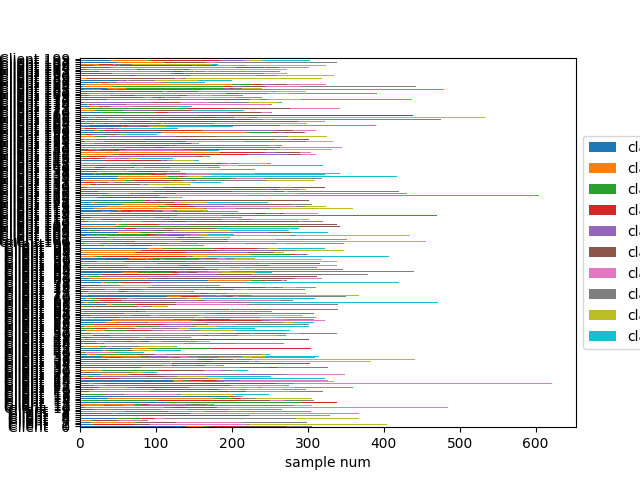

Data behind this chart, as committed beside it:
Class frequencies:
client, class0, class1, class2, class3, class4, class5, class6, class7, class8, class9, Amount
Client   0, 0.455, 0.074, 0.032, 0.106, 0.010, 0.216, 0.013, 0.094, 0.00, 0.00, 310
Client   1, 0.034, 0.002, 0.012, 0.130, 0.002, 0.054, 0.313, 0.007, 0.445, 0.00, 409
Client   2, 0.049, 0.191, 0.010, 0.003, 0.013, 0.158, 0.289, 0.286, 0.00, 0.00, 304
Client   3, 0.00, 0.158, 0.053, 0.105, 0.011, 0.221, 0.347, 0.084, 0.021, 0.00, 95
Client   4, 0.138, 0.005, 0.079, 0.049, 0.00, 0.003, 0.030, 0.472, 0.225, 0.00, 369
Client   5, 0.100, 0.058, 0.142, 0.117, 0.583, 0.00, 0.00, 0.00, 0.00, 0.00, 360
Client   6, 0.676, 0.324, 0.00, 0.00, 0.00, 0.00, 0.00, 0.00, 0.00, 0.00, 330
Client   7, 0.116, 0.011, 0.089, 0.003, 0.005, 0.176, 0.600, 0.00, 0.00, 0.00, 370
Client   8, 0.007, 0.186, 0.153, 0.00, 0.00, 0.039, 0.156, 0.098, 0.00, 0.362, 307
Client   9, 0.00, 0.00, 0.015, 0.056, 0.332, 0.00, 0.127, 0.209, 0.052, 0.209, 268
Client  10, 0.016, 0.214, 0.024, 0.041, 0.006, 0.076, 0.622, 0.00, 0.00, 0.00, 490
Client  11, 0.016, 0.091, 0.023, 0.00, 0.058, 0.00, 0.052, 0.682, 0.078, 0.00, 308
Client  12, 0.011, 0.397, 0.061, 0.045, 0.00, 0.011, 0.274, 0.151, 0.034, 0.017, 179
Client  13, 0.332, 0.003, 0.524, 0.141, 0.00, 0.00, 0.00, 0.00, 0.00, 0.00, 340
Client  14, 0.006, 0.006, 0.325, 0.331, 0.00, 0.145, 0.058, 0.129, 0.00, 0.00, 311
Client  15, 0.121, 0.458, 0.082, 0.033, 0.003, 0.00, 0.010, 0.056, 0.239, 0.00, 306
Client  16, 0.889, 0.00, 0.032, 0.014, 0.037, 0.005, 0.018, 0.00, 0.005, 0.00, 217
Client  17, 0.020, 0.008, 0.111, 0.004, 0.079, 0.016, 0.278, 0.020, 0.270, 0.194, 252
Client  18, 0.316, 0.231, 0.454, 0.00, 0.00, 0.00, 0.00, 0.00, 0.00, 0.00, 399
Client  19, 0.037, 0.246, 0.283, 0.046, 0.006, 0.065, 0.182, 0.135, 0.00, 0.00, 325
Client  20, 0.066, 0.264, 0.00, 0.036, 0.00, 0.248, 0.092, 0.030, 0.158, 0.106, 303
Client  21, 0.071, 0.104, 0.036, 0.093, 0.00, 0.096, 0.252, 0.011, 0.123, 0.214, 365
Client  22, 0.071, 0.050, 0.475, 0.00, 0.00, 0.114, 0.264, 0.004, 0.007, 0.014, 280
Client  23, 0.019, 0.014, 0.014, 0.369, 0.035, 0.002, 0.546, 0.00, 0.00, 0.00, 628
Client  24, 0.042, 0.00, 0.205, 0.039, 0.006, 0.080, 0.113, 0.083, 0.433, 0.00, 337
Client  25, 0.369, 0.045, 0.024, 0.117, 0.093, 0.003, 0.348, 0.00, 0.00, 0.00, 333
Client  26, 0.00, 0.006, 0.00, 0.156, 0.043, 0.00, 0.003, 0.318, 0.064, 0.410, 327
Client  27, 0.019, 0.027, 0.031, 0.00, 0.276, 0.097, 0.00, 0.070, 0.148, 0.331, 257
Client  28, 0.077, 0.105, 0.011, 0.102, 0.486, 0.003, 0.216, 0.00, 0.00, 0.00, 352
Client  29, 0.00, 0.00, 0.00, 0.010, 0.039, 0.117, 0.00, 0.524, 0.117, 0.194, 103
Client  30, 0.009, 0.124, 0.329, 0.084, 0.013, 0.182, 0.098, 0.076, 0.009, 0.076, 225
Client  31, 0.00, 0.269, 0.146, 0.006, 0.158, 0.260, 0.012, 0.149, 0.00, 0.00, 335
Client  32, 0.245, 0.401, 0.119, 0.034, 0.202, 0.00, 0.00, 0.00, 0.00, 0.00, 327
Client  33, 0.562, 0.062, 0.00, 0.041, 0.134, 0.057, 0.015, 0.00, 0.077, 0.052, 194
Client  34, 0.007, 0.388, 0.003, 0.482, 0.013, 0.107, 0.00, 0.00, 0.00, 0.00, 307
Client  35, 0.308, 0.013, 0.085, 0.052, 0.117, 0.008, 0.023, 0.013, 0.381, 0.00, 386
Client  36, 0.085, 0.267, 0.00, 0.049, 0.009, 0.049, 0.011, 0.045, 0.484, 0.00, 446
Client  37, 0.019, 0.003, 0.104, 0.050, 0.220, 0.031, 0.072, 0.094, 0.138, 0.267, 318
Client  38, 0.094, 0.160, 0.025, 0.009, 0.085, 0.00, 0.082, 0.223, 0.100, 0.223, 319
Client  39, 0.036, 0.044, 0.222, 0.032, 0.004, 0.063, 0.056, 0.504, 0.012, 0.028, 252
Client  40, 0.023, 0.034, 0.00, 0.011, 0.011, 0.023, 0.437, 0.069, 0.00, 0.391, 87
Client  41, 0.218, 0.035, 0.190, 0.014, 0.021, 0.049, 0.00, 0.014, 0.218, 0.239, 142
Client  42, 0.223, 0.069, 0.269, 0.439, 0.00, 0.00, 0.00, 0.00, 0.00, 0.00, 305
Client  43, 0.030, 0.170, 0.037, 0.007, 0.022, 0.022, 0.067, 0.281, 0.333, 0.030, 135
Client  44, 0.063, 0.066, 0.019, 0.00, 0.047, 0.175, 0.326, 0.304, 0.00, 0.00, 365
Client  45, 0.018, 0.007, 0.00, 0.069, 0.029, 0.007, 0.387, 0.248, 0.00, 0.234, 274
Client  46, 0.126, 0.069, 0.172, 0.046, 0.069, 0.052, 0.098, 0.270, 0.098, 0.00, 174
Client  47, 0.010, 0.013, 0.115, 0.727, 0.003, 0.132, 0.00, 0.00, 0.00, 0.00, 304
Client  48, 0.007, 0.007, 0.007, 0.075, 0.020, 0.007, 0.00, 0.415, 0.048, 0.415, 147
Client  49, 0.00, 0.065, 0.00, 0.083, 0.449, 0.022, 0.00, 0.145, 0.188, 0.047, 276
Client  50, 0.041, 0.500, 0.064, 0.050, 0.026, 0.117, 0.058, 0.143, 0.00, 0.00, 342
Client  51, 0.066, 0.055, 0.505, 0.00, 0.044, 0.088, 0.00, 0.198, 0.033, 0.011, 91
Client  52, 0.032, 0.086, 0.104, 0.118, 0.054, 0.00, 0.107, 0.068, 0.168, 0.264, 280
Client  53, 0.00, 0.004, 0.089, 0.064, 0.060, 0.106, 0.094, 0.145, 0.064, 0.374, 235
Client  54, 0.019, 0.227, 0.084, 0.003, 0.114, 0.00, 0.010, 0.052, 0.094, 0.396, 308
Client  55, 0.033, 0.003, 0.026, 0.304, 0.121, 0.075, 0.124, 0.314, 0.00, 0.00, 306
Client  56, 0.109, 0.051, 0.00, 0.006, 0.115, 0.013, 0.243, 0.329, 0.045, 0.089, 313
Client  57, 0.129, 0.322, 0.018, 0.276, 0.031, 0.00, 0.224, 0.00, 0.00, 0.00, 326
Client  58, 0.010, 0.383, 0.145, 0.042, 0.00, 0.055, 0.244, 0.003, 0.006, 0.113, 311
... 141 more rows
